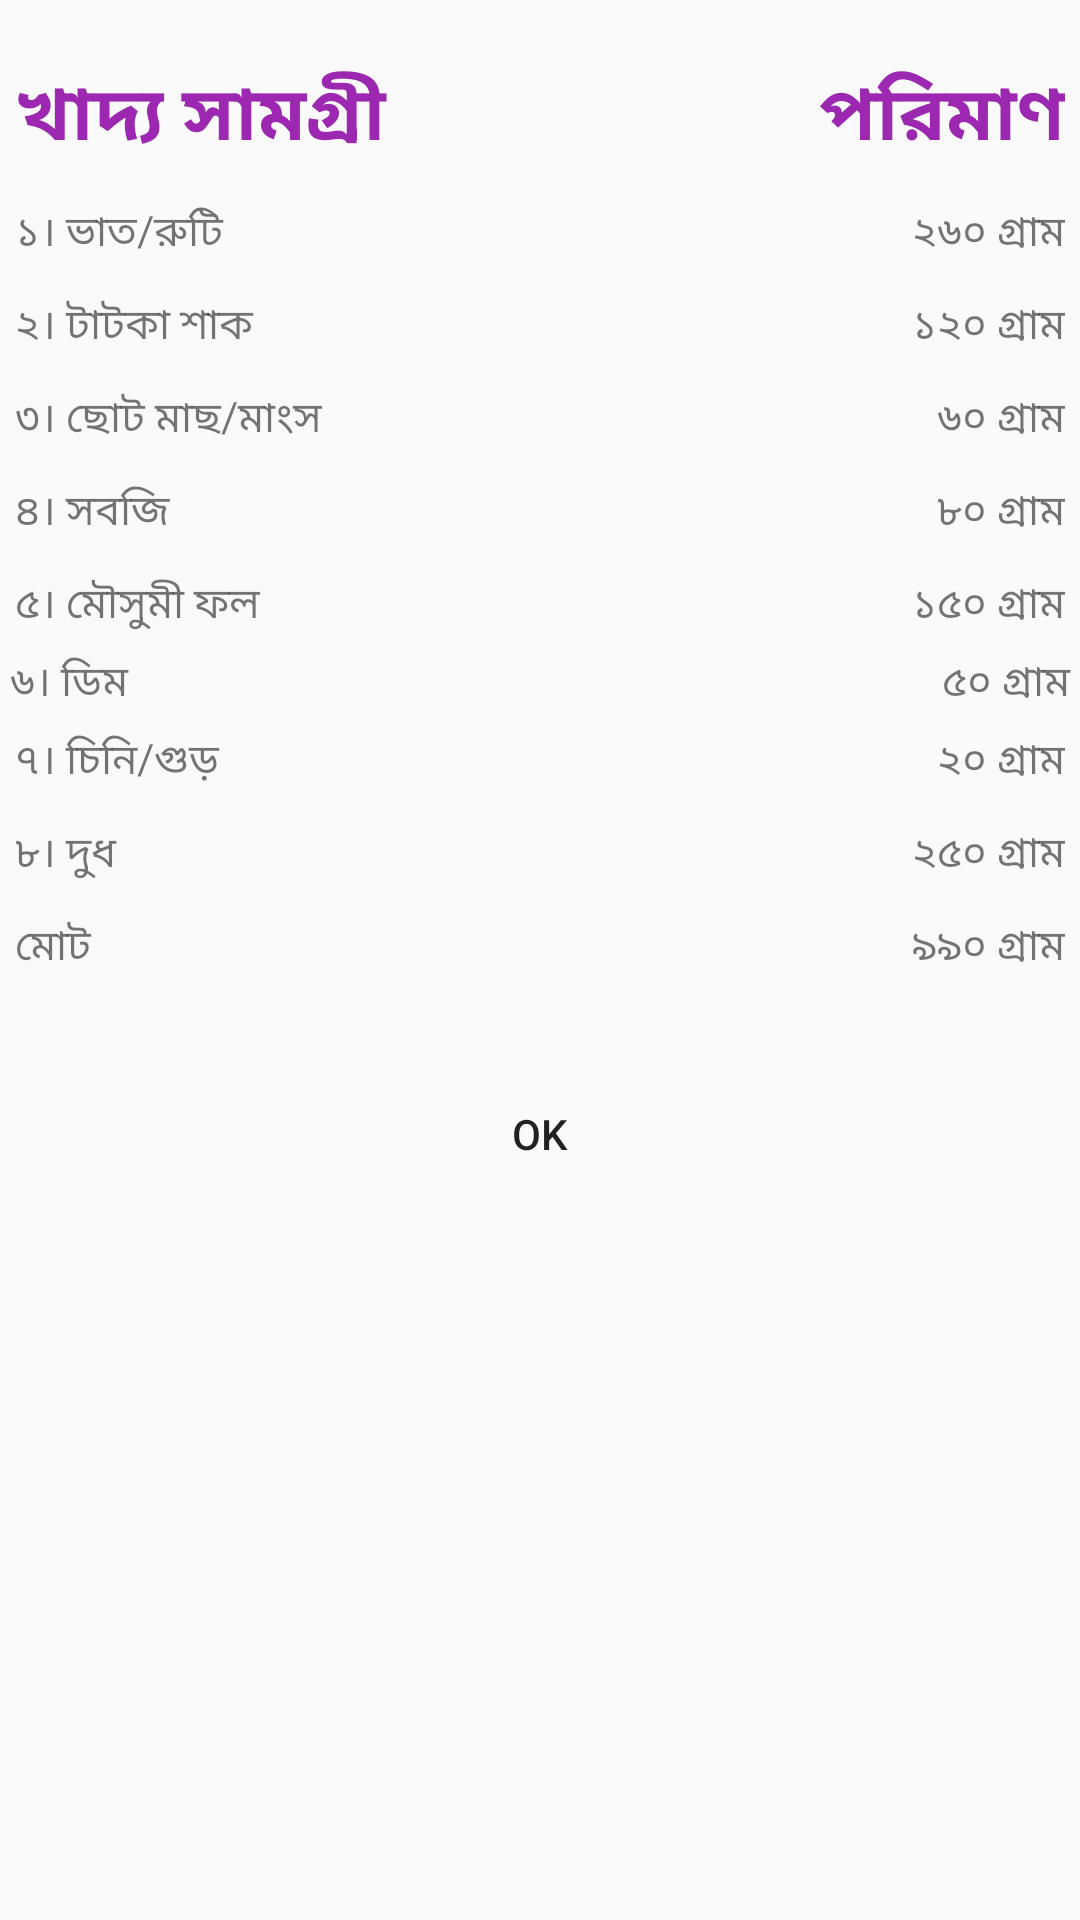

Reconstruct the res/layout file that produces this screen, plus the resources it refers to.
<!-- AndroidManifest.xml: application theme AppTheme -->
<!-- res/layout/female_25plus_dialog.xml -->
<?xml version="1.0" encoding="utf-8"?>
<RelativeLayout xmlns:android="http://schemas.android.com/apk/res/android"
    android:layout_width="match_parent"
    android:layout_height="match_parent"
    xmlns:app="http://schemas.android.com/apk/res-auto">

    <TableLayout
        android:id="@+id/tableLayout"
        android:layout_width="match_parent"
        android:layout_height="wrap_content"
        android:layout_marginBottom="10dp"
        android:layout_marginLeft="0dp"
        android:layout_marginRight="0dp"
        android:layout_marginTop="10dp"
        app:layout_constraintBottom_toBottomOf="parent"
        app:layout_constraintHorizontal_bias="0.521"
        app:layout_constraintLeft_toLeftOf="parent"
        app:layout_constraintRight_toRightOf="parent"
        app:layout_constraintTop_toTopOf="parent"
        app:layout_constraintVertical_bias="0.106">

        <TableRow
            android:layout_width="match_parent"
            android:layout_height="match_parent"
            android:padding="5dp">

            <TextView
                android:layout_width="wrap_content"
                android:layout_height="wrap_content"
                android:layout_weight="1"
                android:paddingTop="5dp"
                android:text="খাদ্য সামগ্রী"
                android:textAlignment="textStart"
                android:textColor="@color/colorAccent"
                android:textSize="25dp"
                android:textStyle="bold" />

            <TextView
                android:layout_width="wrap_content"
                android:layout_height="wrap_content"
                android:layout_weight="1"
                android:paddingTop="5dp"
                android:text="পরিমাণ"
                android:textAlignment="textEnd"
                android:textColor="@color/colorAccent"
                android:textSize="25dp"
                android:textStyle="bold" />
        </TableRow>

        <TableRow
            android:layout_width="match_parent"
            android:layout_height="match_parent"
            android:padding="5dp">

            <TextView
                android:layout_width="wrap_content"
                android:layout_height="wrap_content"
                android:layout_weight="1"
                android:text="১। ভাত/রুটি"
                android:textAlignment="textStart" />

            <TextView
                android:layout_width="wrap_content"
                android:layout_height="wrap_content"
                android:layout_weight="1"
                android:text="২৬০ গ্রাম"
                android:textAlignment="textEnd" />
        </TableRow>

        <TableRow
            android:layout_width="match_parent"
            android:layout_height="match_parent"
            android:padding="5dp">

            <TextView
                android:layout_width="wrap_content"
                android:layout_height="wrap_content"
                android:layout_weight="1"
                android:text="২। টাটকা শাক"
                android:textAlignment="textStart" />

            <TextView
                android:layout_width="wrap_content"
                android:layout_height="wrap_content"
                android:layout_weight="1"
                android:text="১২০ গ্রাম"
                android:textAlignment="textEnd" />
        </TableRow>

        <TableRow
            android:layout_width="match_parent"
            android:layout_height="match_parent"
            android:padding="5dp">

            <TextView
                android:layout_width="wrap_content"
                android:layout_height="wrap_content"
                android:layout_weight="1"
                android:text="৩। ছোট মাছ/মাংস"
                android:textAlignment="textStart" />

            <TextView
                android:layout_width="wrap_content"
                android:layout_height="wrap_content"
                android:layout_weight="1"
                android:text="৬০ গ্রাম"
                android:textAlignment="textEnd" />
        </TableRow>

        <TableRow
            android:layout_width="match_parent"
            android:layout_height="match_parent"
            android:padding="5dp">

            <TextView
                android:layout_width="wrap_content"
                android:layout_height="wrap_content"
                android:layout_weight="1"
                android:text="৪। সবজি"
                android:textAlignment="textStart" />

            <TextView
                android:layout_width="wrap_content"
                android:layout_height="wrap_content"
                android:layout_weight="1"
                android:text="৮০ গ্রাম"
                android:textAlignment="textEnd" />
        </TableRow>

        <TableRow
            android:layout_width="match_parent"
            android:layout_height="match_parent"
            android:padding="5dp">

            <TextView
                android:layout_width="wrap_content"
                android:layout_height="wrap_content"
                android:layout_weight="1"
                android:text="৫। মৌসুমী ফল"
                android:textAlignment="textStart" />

            <TextView
                android:layout_width="wrap_content"
                android:layout_height="wrap_content"
                android:layout_weight="1"
                android:text="১৫০ গ্রাম"
                android:textAlignment="textEnd" />
        </TableRow>

        <TableRow
            android:layout_width="match_parent"
            android:layout_height="match_parent">

            <TextView
                android:layout_width="wrap_content"
                android:layout_height="wrap_content"
                android:layout_weight="1"
                android:text=" ৬। ডিম"
                android:textAlignment="textStart" />

            <TextView
                android:layout_width="wrap_content"
                android:layout_height="wrap_content"
                android:layout_weight="1"
                android:text="৫০ গ্রাম "
                android:textAlignment="textEnd" />
        </TableRow>

        <TableRow
            android:layout_width="match_parent"
            android:layout_height="match_parent"
            android:padding="5dp">

            <TextView
                android:layout_width="wrap_content"
                android:layout_height="wrap_content"
                android:layout_weight="1"
                android:text="৭। চিনি/গুড়"
                android:textAlignment="textStart" />

            <TextView
                android:layout_width="wrap_content"
                android:layout_height="wrap_content"
                android:layout_weight="1"
                android:text="২০ গ্রাম"
                android:textAlignment="textEnd" />
        </TableRow>

        <TableRow
            android:layout_width="match_parent"
            android:layout_height="match_parent"
            android:padding="5dp">

            <TextView

                android:id="@+id/textView"
                android:layout_width="wrap_content"
                android:layout_height="wrap_content"
                android:layout_weight="1"
                android:text="৮। দুধ"
                android:textAlignment="textStart" />

            <TextView
                android:layout_width="wrap_content"
                android:layout_height="wrap_content"
                android:layout_weight="1"
                android:text="২৫০ গ্রাম"
                android:textAlignment="textEnd" />
        </TableRow>

        <TableRow
            android:layout_width="match_parent"
            android:layout_height="match_parent"
            android:padding="5dp">

            <TextView

                android:layout_width="wrap_content"
                android:layout_height="wrap_content"
                android:layout_weight="1"
                android:text="মোট"
                android:textAlignment="textStart" />

            <TextView
                android:layout_width="wrap_content"
                android:layout_height="wrap_content"
                android:layout_weight="1"
                android:text="৯৯০ গ্রাম"
                android:textAlignment="textEnd" />
        </TableRow>


    </TableLayout>

    <Button
        android:id="@+id/button"
        android:layout_width="match_parent"
        android:layout_height="wrap_content"
        android:layout_marginLeft="8dp"
        android:layout_marginRight="8dp"
        android:text="Ok"
        android:background="@drawable/button_bg"
        app:layout_constraintBottom_toBottomOf="parent"
        app:layout_constraintLeft_toLeftOf="parent"
        app:layout_constraintRight_toRightOf="parent"
        app:layout_constraintHorizontal_bias="0.0"
        android:layout_marginTop="13dp"
        app:layout_constraintTop_toBottomOf="@+id/tableLayout"
        app:layout_constraintVertical_bias="0.067"
        android:layout_below="@+id/tableLayout"
        android:layout_alignParentEnd="true" />

</RelativeLayout>
<!-- resources referenced by this layout -->
<resources>
  <color name="colorAccent">#9C27B0</color>
  <style name="AppTheme" parent="Theme.AppCompat.Light.NoActionBar">
          
          <item name="colorPrimary">@color/colorPrimary</item>
          <item name="colorPrimaryDark">@color/colorPrimaryDark</item>
          <item name="colorAccent">@color/colorAccent</item>
      </style>
  <color name="colorPrimary">#81c784</color>
  <color name="colorPrimaryDark">#519657</color>
</resources>
